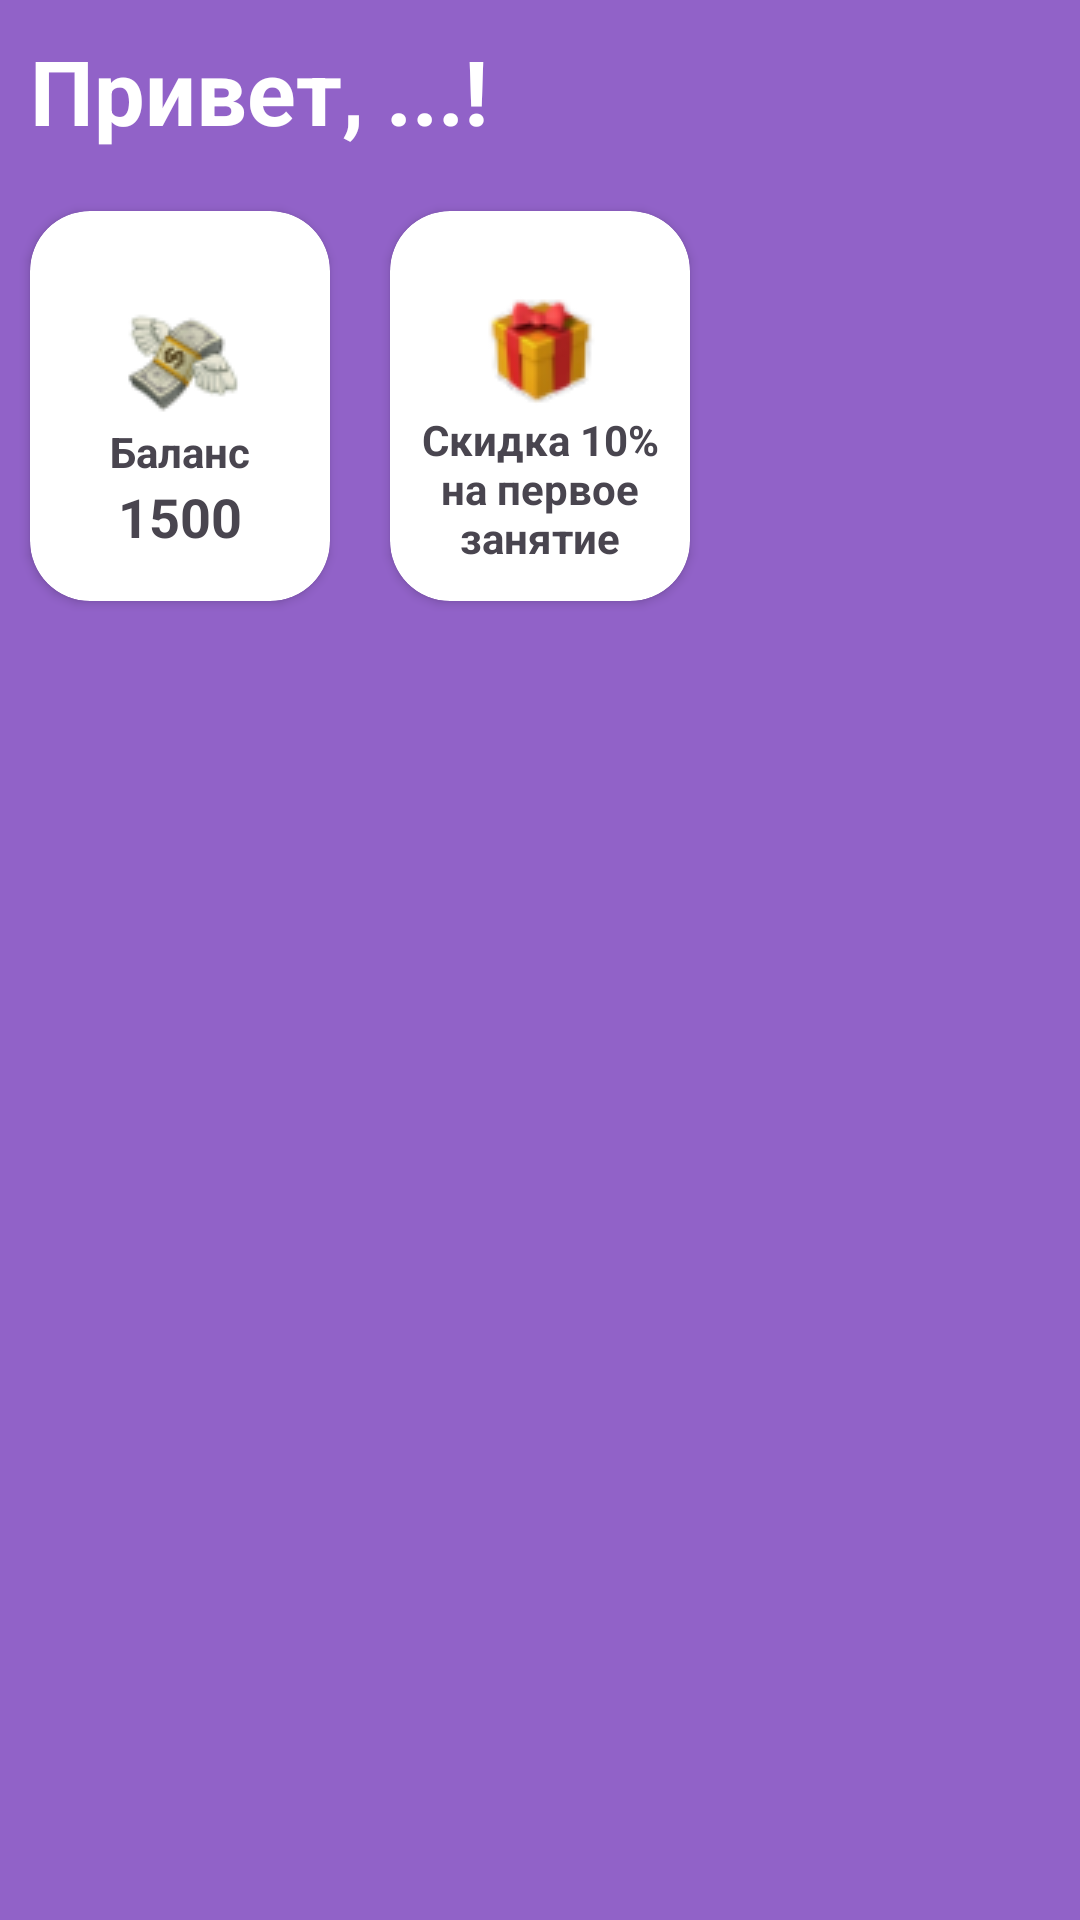

This screen was rendered from an Android layout file. Write that file and the resources it references.
<!-- AndroidManifest.xml: application theme Theme.AStidio -->
<!-- res/layout/mainpage_fragment.xml -->
<?xml version="1.0" encoding="utf-8"?>
<LinearLayout xmlns:android="http://schemas.android.com/apk/res/android"
    android:layout_width="match_parent"
    android:layout_height="match_parent"
    xmlns:app="http://schemas.android.com/apk/res-auto"
    android:background="@color/names"
    android:orientation="vertical">
    <TextView
        android:id="@+id/name"
        android:layout_width="match_parent"
        android:layout_height="wrap_content"
        android:text="Привет, ...!"
        android:textSize="30sp"
        android:textColor="@color/white"
        android:textStyle="bold"
        android:layout_margin="10dp"/>
    <ScrollView
        android:layout_width="match_parent"
        android:layout_height="match_parent">
    <LinearLayout
        android:layout_width="match_parent"
        android:layout_height="wrap_content"
        android:orientation="vertical">
    <LinearLayout
        android:layout_width="match_parent"
        android:layout_height="160dp">
        <androidx.cardview.widget.CardView
            android:layout_width="100dp"
            android:layout_height="130dp"
            android:layout_margin="10dp"
            app:cardCornerRadius="20dp">
            <LinearLayout
                android:layout_width="match_parent"
                android:layout_height="wrap_content"
                android:orientation="vertical"
                android:layout_gravity="center"
                android:layout_margin="10dp">
                <ImageView
                    android:layout_width="40dp"
                    android:layout_height="40dp"
                    android:layout_marginTop="15dp"
                    android:layout_gravity="center"
                    android:src="@drawable/money"/>

                <TextView
                    android:layout_width="match_parent"
                    android:layout_height="wrap_content"
                    android:textSize="14sp"
                    android:textStyle="bold"
                    android:text="Баланс"
                    android:textAlignment="center"/>
            <TextView
                android:id="@+id/balance"
                android:layout_width="match_parent"
                android:layout_height="wrap_content"
                android:textSize="18sp"
                android:textStyle="bold"
                android:text="1500"
                android:textAlignment="center"/>
            </LinearLayout>
        </androidx.cardview.widget.CardView>
        <androidx.cardview.widget.CardView
            android:layout_width="100dp"
            android:layout_height="130dp"
            android:layout_margin="10dp"
            app:cardCornerRadius="20dp">
            <LinearLayout
                android:layout_width="match_parent"
                android:layout_height="wrap_content"
                android:orientation="vertical"
                android:layout_gravity="center"
                android:layout_margin="10dp">
                <ImageView
                    android:layout_width="40dp"
                    android:layout_height="40dp"
                    android:layout_marginTop="15dp"
                    android:layout_gravity="center"
                    android:src="@drawable/gift"/>
                <TextView
                    android:layout_width="match_parent"
                    android:layout_height="wrap_content"
                    android:textSize="14sp"
                    android:textStyle="bold"
                    android:text="Скидка 10% на первое занятие"
                    android:textAlignment="center"/>
            </LinearLayout>
        </androidx.cardview.widget.CardView>
    </LinearLayout>
   <androidx.cardview.widget.CardView
       android:id="@+id/card"
       android:layout_width="match_parent"
       android:layout_height="match_parent"
       app:cardUseCompatPadding="true"
       style="@style/RoundedTopCardView">
       <androidx.recyclerview.widget.RecyclerView
           android:id="@+id/news"
           android:layout_width="match_parent"
           android:layout_height="wrap_content"
           android:layout_gravity="center"/>

   </androidx.cardview.widget.CardView>
    </LinearLayout>
    </ScrollView>

</LinearLayout>
<!-- resources referenced by this layout -->
<resources>
  <color name="names">#9162c8</color>
  <color name="white">#FFFFFFFF</color>
  <!-- drawable gift: png bitmap (drawable, 3091 bytes) -->
  <!-- drawable money: png bitmap (drawable, 3174 bytes) -->
  <style name="RoundedTopCardView" parent="Widget.MaterialComponents.CardView">
          <item name="shapeAppearance">@style/RoundedTopShapeAppearance</item>
      </style>
  <style name="Theme.AStidio" parent="Base.Theme.AStidio" />
  <style name="RoundedTopShapeAppearance">
          <item name="cornerSizeTopLeft">25dp</item>
          <item name="cornerSizeTopRight">25dp</item>
      </style>
  <style name="Base.Theme.AStidio" parent="Theme.Material3.DayNight.NoActionBar">
          
           <item name="android:colorPrimaryDark">@color/names</item>
      </style>
</resources>
